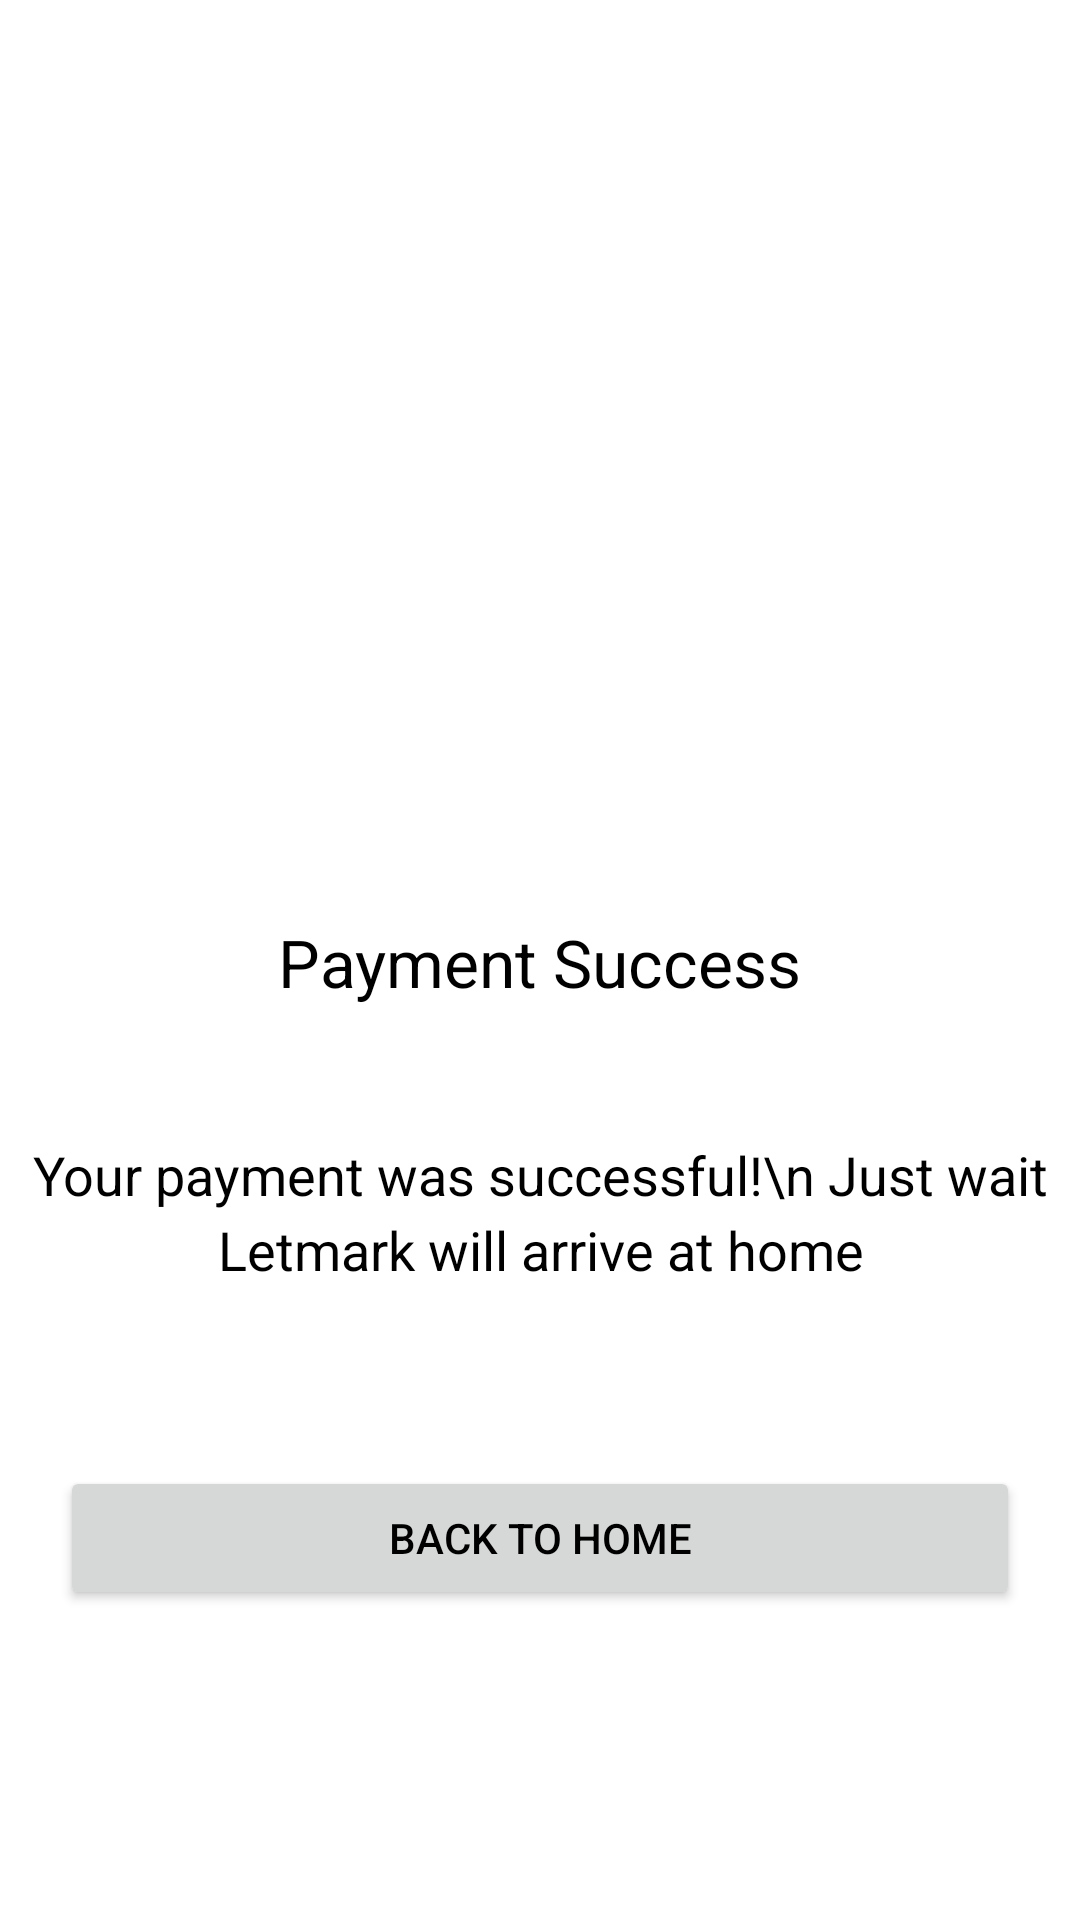

The Android layout XML behind this screen, and the referenced resources:
<!-- AndroidManifest.xml: application theme Theme.Letmark -->
<!-- res/layout/fragment_payment_success_.xml -->
<?xml version="1.0" encoding="utf-8"?>
<androidx.constraintlayout.widget.ConstraintLayout xmlns:android="http://schemas.android.com/apk/res/android"
    xmlns:app="http://schemas.android.com/apk/res-auto"
    xmlns:tools="http://schemas.android.com/tools"
    android:layout_width="match_parent"
    android:layout_height="match_parent"
    tools:context=".ui.paymentSuccess.PaymentSuccess_Fragment">


    <ImageView
        android:id="@+id/imageView"
        android:layout_width="140dp"
        android:layout_height="140dp"
        android:layout_marginTop="102dp"
        android:src="@drawable/success"
        app:layout_constraintEnd_toEndOf="parent"
        app:layout_constraintHorizontal_bias="0.498"
        app:layout_constraintStart_toStartOf="parent"
        app:layout_constraintTop_toTopOf="parent" />

    <TextView
        android:id="@+id/textView2"
        android:layout_width="wrap_content"
        android:layout_height="wrap_content"
        android:layout_marginTop="64dp"
        android:text="Payment Success"
        android:textColor="@color/black"
        android:textSize="22sp"
        app:layout_constraintEnd_toEndOf="parent"
        app:layout_constraintStart_toStartOf="parent"
        app:layout_constraintTop_toBottomOf="@+id/imageView" />

    <TextView
        android:id="@+id/textView3"
        android:layout_width="wrap_content"
        android:layout_height="wrap_content"
        android:layout_marginTop="44dp"
        android:gravity="center"
        android:lineSpacingExtra="4sp"
        android:text="Your payment was successful!\n Just wait Letmark will arrive at home"
        android:textColor="@color/black"
        android:textSize="18sp"
        app:layout_constraintEnd_toEndOf="parent"
        app:layout_constraintStart_toStartOf="parent"
        app:layout_constraintTop_toBottomOf="@+id/textView2" />

    <Button
        android:id="@+id/back_toHome"
        android:layout_marginTop="60dp"
        android:layout_marginLeft="20dp"
        android:layout_marginRight="20dp"
        android:layout_width="match_parent"
        android:layout_height="wrap_content"
        android:text="Back to Home"
        android:textColor="@color/black"
        app:layout_constraintEnd_toEndOf="parent"
        app:layout_constraintStart_toStartOf="parent"
        app:layout_constraintTop_toBottomOf="@+id/textView3" />


</androidx.constraintlayout.widget.ConstraintLayout>
<!-- resources referenced by this layout -->
<resources>
  <style name="Theme.Letmark" parent="Theme.MaterialComponents.Light.NoActionBar">
          
          <item name="colorPrimary">@color/white</item>
          <item name="colorPrimaryVariant">@color/purple_700</item>
          <item name="colorOnPrimary">@color/white</item>
          
          <item name="colorSecondary">@color/teal_200</item>
          <item name="colorSecondaryVariant">@color/teal_700</item>
          <item name="colorOnSecondary">@color/black</item>
          
          <item name="android:statusBarColor" tools:targetApi="l">?attr/colorPrimaryVariant</item>
          
      </style>
  <!-- not gathered from this repository: default colours our renderer supplied (Android Studio template values) -->
  <color name="purple_700">#FF3700B3</color>
  <color name="teal_200">#FF03DAC5</color>
  <color name="teal_700">#FF018786</color>
  <color name="black">#FF000000</color>
  <color name="white">#FFFFFFFF</color>
</resources>
